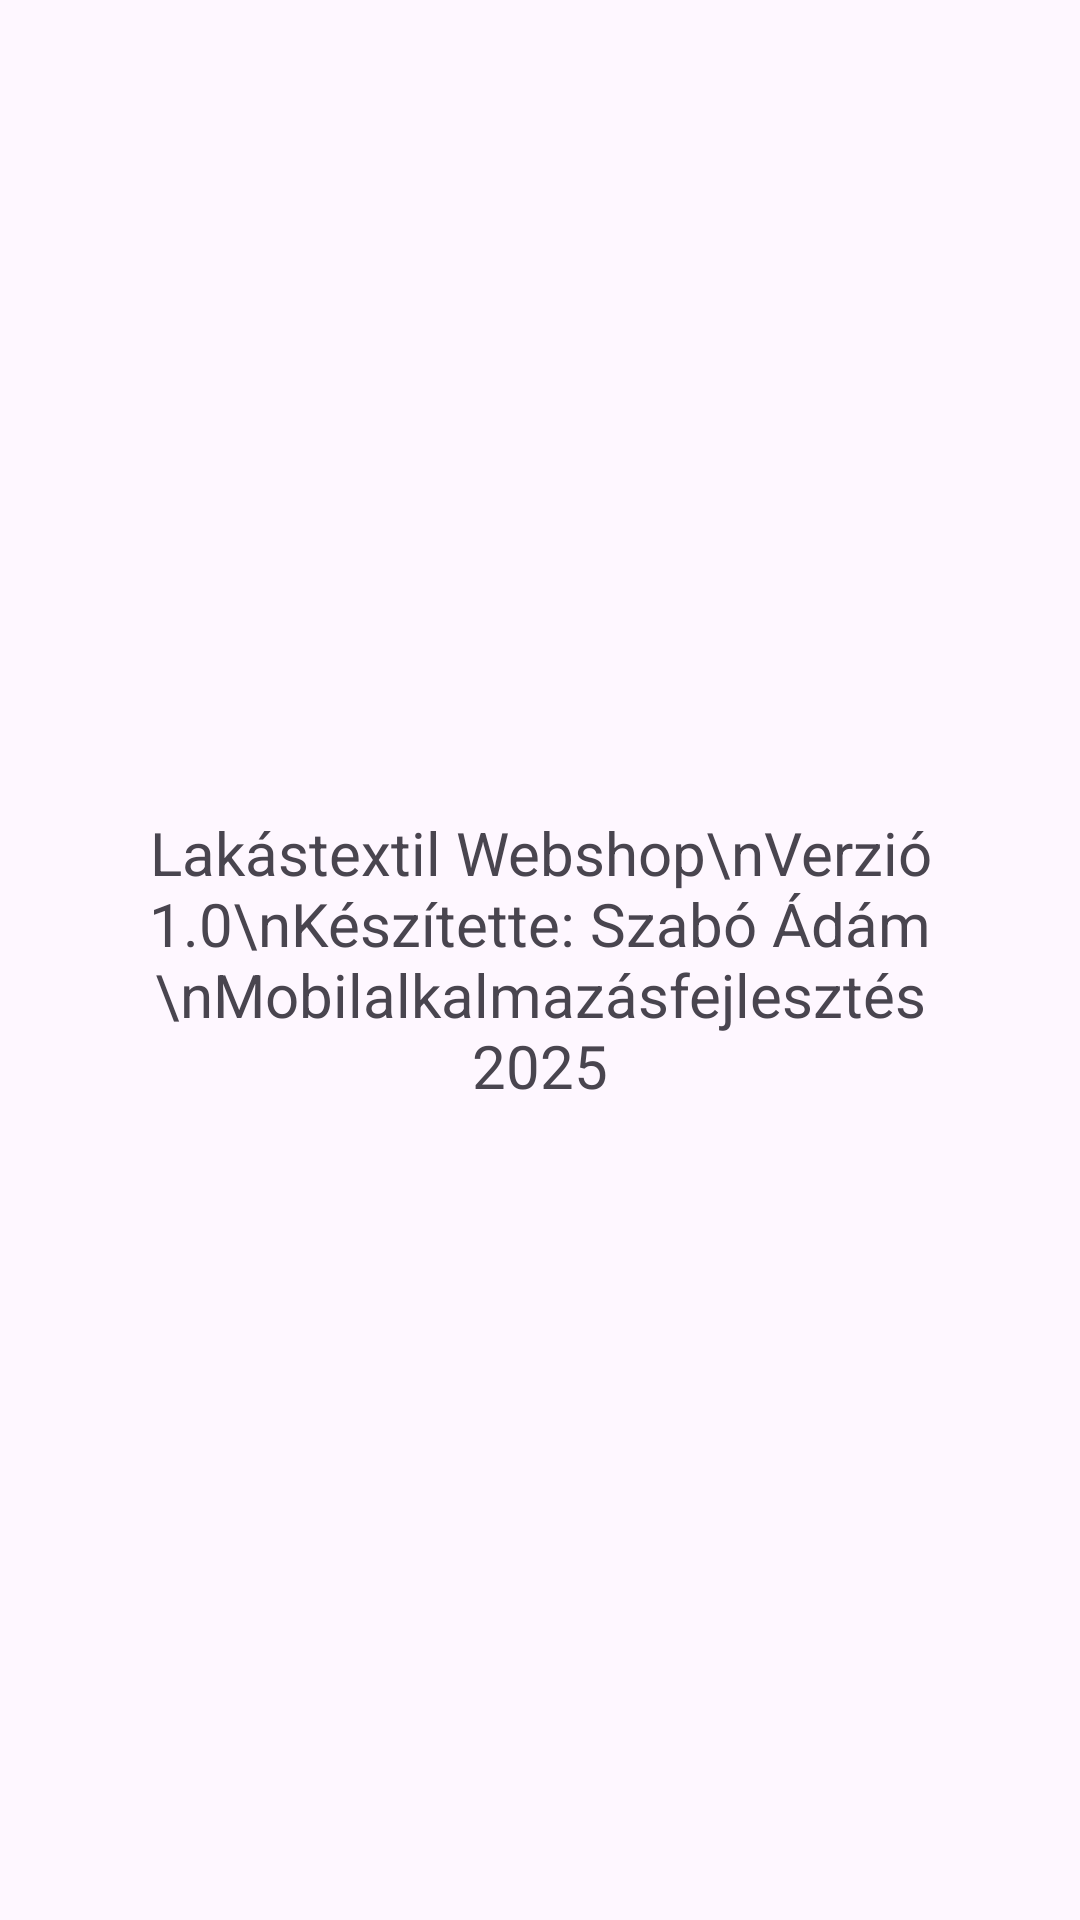

Write the Android layout XML for this screen, with the resource values it uses.
<!-- AndroidManifest.xml: application theme Theme.Lakastextilwebshop -->
<!-- res/layout/activity_about.xml -->
<?xml version="1.0" encoding="utf-8"?>
<LinearLayout xmlns:android="http://schemas.android.com/apk/res/android"
    android:orientation="vertical"
    android:gravity="center"
    android:layout_width="match_parent"
    android:layout_height="match_parent"
    android:padding="32dp">

    <TextView
        android:layout_width="wrap_content"
        android:layout_height="315dp"
        android:gravity="center"
        android:text="Lakástextil Webshop\nVerzió 1.0\nKészítette: Szabó Ádám\nMobilalkalmazásfejlesztés 2025"
        android:textSize="20sp" />
</LinearLayout>
<!-- resources referenced by this layout -->
<resources>
  <style name="Theme.Lakastextilwebshop" parent="Base.Theme.Lakastextilwebshop" />
  <style name="Base.Theme.Lakastextilwebshop" parent="Theme.Material3.DayNight.NoActionBar">
          
          
      </style>
</resources>
